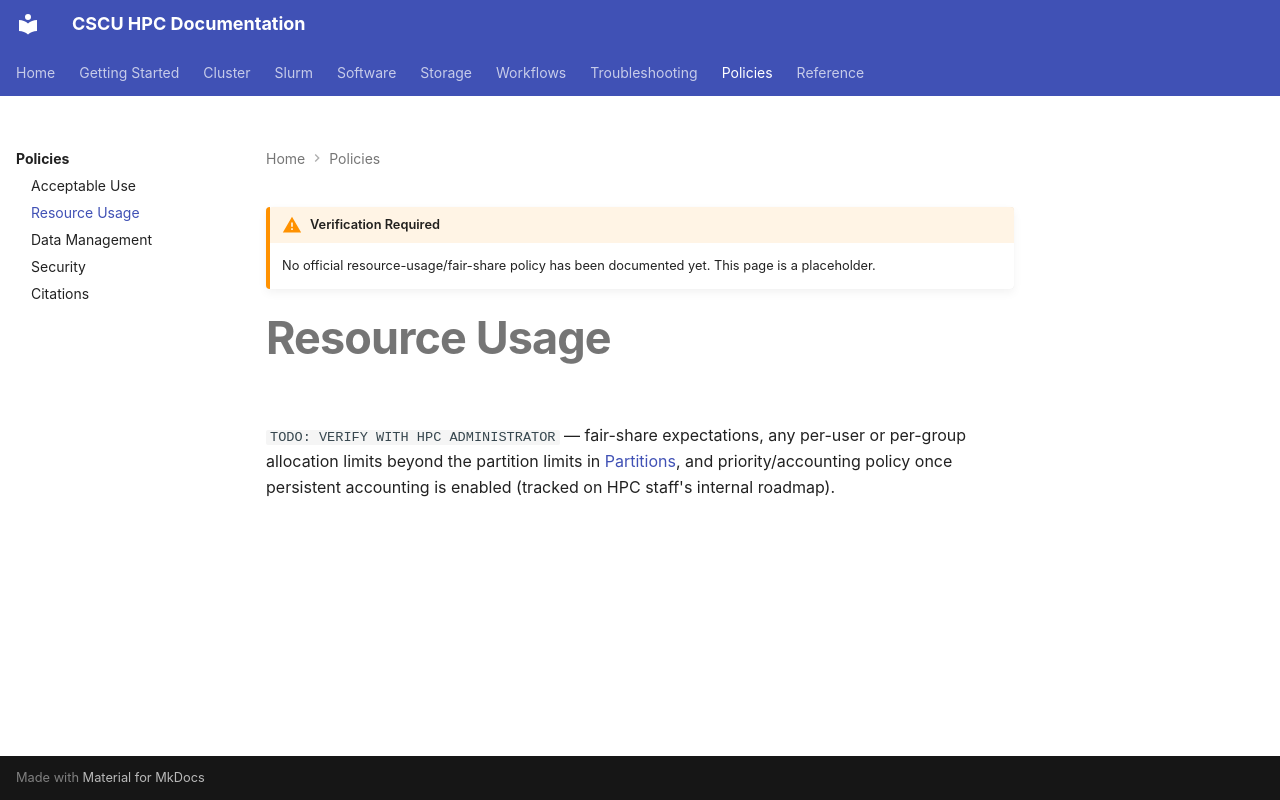

repository: Center-for-Quantum-and-Nanotechnology/HPC_Documentation · page: policies/resource-usage/index.html · generator: mkdocs

!!! warning "Verification Required"
    No official resource-usage/fair-share policy has been documented yet.
    This page is a placeholder.

# Resource Usage

`TODO: VERIFY WITH HPC ADMINISTRATOR` — fair-share expectations, any
per-user or per-group allocation limits beyond the partition limits in
[Partitions](../slurm/partitions.md), and priority/accounting policy once
persistent accounting is enabled (tracked on HPC staff's internal
roadmap).
